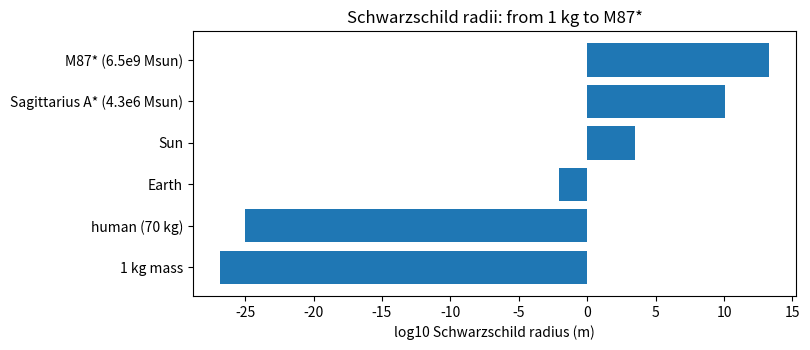

Write the Python code that produced this figure.
# GR SCALE NUMBERS (Codex index #1; General Relativity, NUM).
# G = (8 pi G / c^4) T made into arithmetic: Schwarzschild radii
# for real masses, and gravitational time dilation where it is
# measured every day -- GPS.
# Gates (known values, stated as such):
#   G1 Sun r_s = 2.953 km and Earth r_s = 8.87 mm within 1%
#   G2 GPS gravitational term: +45.7 us/day within 3% (the famous
#      figure; with the SR term -7.2 the net is +38.5)
#   G3 neutron-star surface clock rate sqrt(1 - r_s/R) ~ 0.77

import json
import numpy as np
import matplotlib
matplotlib.use("Agg")
import matplotlib.pyplot as plt

G = 6.67430e-11
C = 299792458.0
MSUN = 1.98847e30
MEARTH = 5.9722e24


def rs(m):
    return 2 * G * m / C ** 2


OBJECTS = [
    ("1 kg mass", 1.0),
    ("human (70 kg)", 70.0),
    ("Earth", MEARTH),
    ("Sun", MSUN),
    ("Sagittarius A* (4.3e6 Msun)", 4.3e6 * MSUN),
    ("M87* (6.5e9 Msun)", 6.5e9 * MSUN),
]
rows = []
for name, m in OBJECTS:
    r = rs(m)
    rows.append({"object": name, "mass_kg": m, "rs_m": float(r)})
    print(f"{name:<28}: r_s = {r:.4e} m")

g1 = abs(rs(MSUN) - 2953) / 2953 < 0.01 and abs(rs(MEARTH) - 8.87e-3) / 8.87e-3 < 0.01

# time dilation: clock rate at radius r around Earth
def rate(r, m=MEARTH):
    return float(np.sqrt(1 - rs(m) / r))


R_E = 6.371e6
R_GPS = 26.560e6
# the higher clock runs FASTER: rate increases with r
gain_us_day = (rate(R_GPS) / rate(R_E) - 1) * 86400e6
print(f"\nEarth surface clock rate factor: {rate(R_E):.12f}")
print(f"GPS orbit clock rate factor:     {rate(R_GPS):.12f}")
print(f"GPS gravitational gain: +{gain_us_day:.1f} us/day "
      f"(canonical +45.7; SR term -7.2 -> net +38.5)")
g2 = abs(gain_us_day - 45.7) / 45.7 < 0.03

ns_rate = float(np.sqrt(1 - rs(1.4 * MSUN) / 1.0e4))
print(f"Neutron star (1.4 Msun, R=10 km) surface clock rate: "
      f"{ns_rate:.3f} -- a clock there ticks {100 * (1 - ns_rate):.0f}% slow")
g3 = abs(ns_rate - 0.766) < 0.01
iss_rate = rate(6.371e6 + 420e3)
print(f"ISS clock vs ground: {(iss_rate / rate(R_E) - 1) * 86400e6:+.2f} "
      f"us/day gravitational (before its SR loss)")
print(f"GATES: G1 {g1} G2 {g2} G3 {g3}")

fig, ax = plt.subplots(figsize=(8.2, 3.6))
ax.barh([r["object"] for r in rows],
        [np.log10(r["rs_m"]) for r in rows])
ax.set_xlabel("log10 Schwarzschild radius (m)")
ax.set_title("Schwarzschild radii: from 1 kg to M87*")
fig.tight_layout()
fig.savefig("gr_scales.png", dpi=150)

out = {"rows": rows, "gps_gain_us_day": float(gain_us_day),
       "ns_surface_rate": ns_rate,
       "gates": {"G1_known_radii": bool(g1), "G2_gps": bool(g2),
                 "G3_neutron_star": bool(g3)}}
with open("gr_scales_results.json", "w") as f:
    json.dump(out, f, indent=2)
print("ALL GATES PASS" if all(out["gates"].values()) else "SOME GATE FAILED")
print("Saved gr_scales_results.json + PNG")
